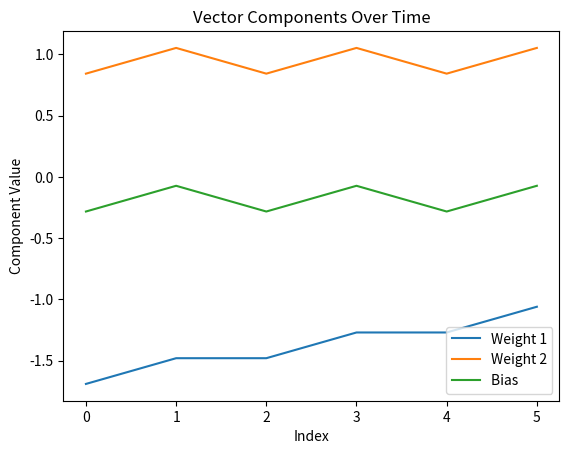

Generate this figure with matplotlib:
import numpy as np
from numpy import array
import matplotlib.pyplot as plt

data = np.array([array([-1.68943594,  0.84345508, -0.28201664]), array([-1.47943594,  1.05345508, -0.07201664]), array([-1.47943594,  0.84345508, -0.28201664]), array([-1.26943594,  1.05345508, -0.07201664]), array([-1.26943594,  0.84345508, -0.28201664]), array([-1.05943594,  1.05345508, -0.07201664])])
x_values = [d[0] for d in data]
y_values = [d[1] for d in data]
z_values = [d[2] for d in data]

# Create a plot for each component
plt.plot(x_values, label='Weight 1')
plt.plot(y_values, label='Weight 2')
plt.plot(z_values, label='Bias ')

# Add labels and legend
plt.xlabel('Index')
plt.ylabel('Component Value')
plt.title('Vector Components Over Time')
plt.legend()

plt.show()
